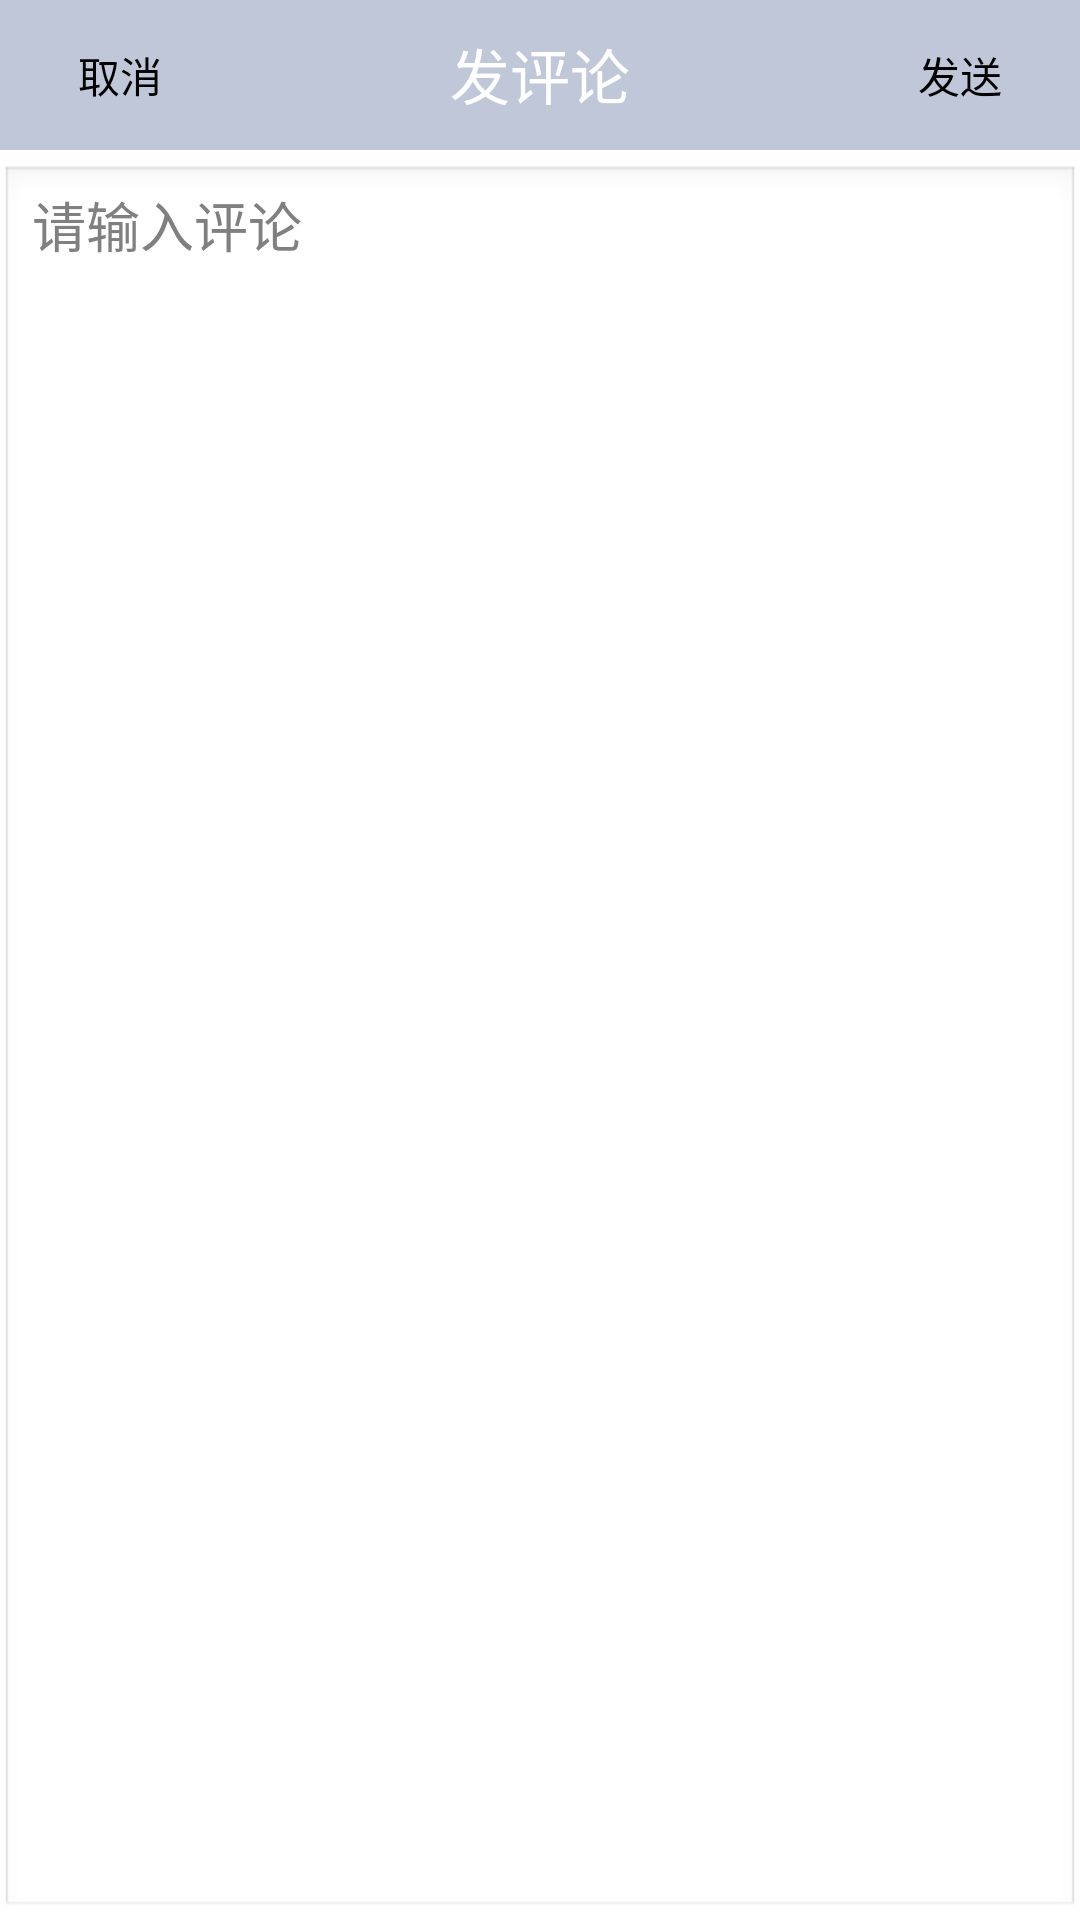

Layout XML and referenced resources for this Android screen:
<!-- AndroidManifest.xml: application theme android:Theme.Light.NoTitleBar -->
<!-- res/layout/write_piccomment.xml -->
<?xml version="1.0" encoding="UTF-8"?>

<RelativeLayout xmlns:android="http://schemas.android.com/apk/res/android"
    xmlns:tools="http://schemas.android.com/tools"
    android:layout_width="match_parent"
    android:layout_height="match_parent" >
    
   <RelativeLayout 
       android:layout_width="fill_parent"
       android:layout_height="50dp"
       android:id="@+id/commentHeadBar"
       android:layout_alignParentTop="true"
       android:background="@drawable/passagelistbg1">
       
       <Button
    	android:id="@+id/head_cancel"
        android:layout_width="70dp"   
        android:layout_height="30dp"
        android:background="@drawable/text_button"
        android:gravity="center"
        android:text="@string/cancel"
        android:layout_centerVertical="true"
        android:layout_alignParentLeft="true"
        android:layout_marginLeft="5dp"/>
       
       <TextView
        android:layout_width="wrap_content"
        android:layout_height="wrap_content"
        android:layout_centerHorizontal="true"
        android:text="@string/writeComment" 
        android:textSize="20sp"
        android:textColor="#FFFFFF"
        android:layout_marginTop="10dp"
        android:id="@+id/head_text"/>
        
       <Button
    	android:id="@+id/head_offer"
        android:layout_width="70dp"   
        android:layout_height="30dp"
        android:background="@drawable/text_button"
        android:gravity="center"
        android:text="@string/send"
        android:layout_centerVertical="true"
        android:layout_alignParentRight="true"
        android:layout_marginRight="5dp"/>
      
   </RelativeLayout>
   
     <EditText 
         android:gravity="top"
         android:layout_below="@id/commentHeadBar"
         android:layout_marginTop="5dp"
         android:layout_width="fill_parent"
         android:layout_height="fill_parent"
         android:id="@+id/commentEdit"
         android:hint="@string/hint"/>
     
  </RelativeLayout>
<!-- resources referenced by this layout -->
<resources>
  <!-- drawable passagelistbg1: png bitmap (drawable-hdpi, 6168 bytes) -->
  <!-- drawable text_button (drawable) -->
  <?xml version="1.0" encoding="UTF-8"?>
  
  <selector xmlns:android="http://schemas.android.com/apk/res/android">
  <item android:state_pressed="true" android:drawable="@drawable/btn_style_alert_dialog_button_pressed"/>
  <item android:drawable="@drawable/btn_style_alert_dialog_button_normal"/>
  </selector>
  <string name="cancel">取消</string>
  <string name="hint">请输入评论</string>
  <string name="send">发送</string>
  <string name="writeComment">发评论</string>
</resources>
